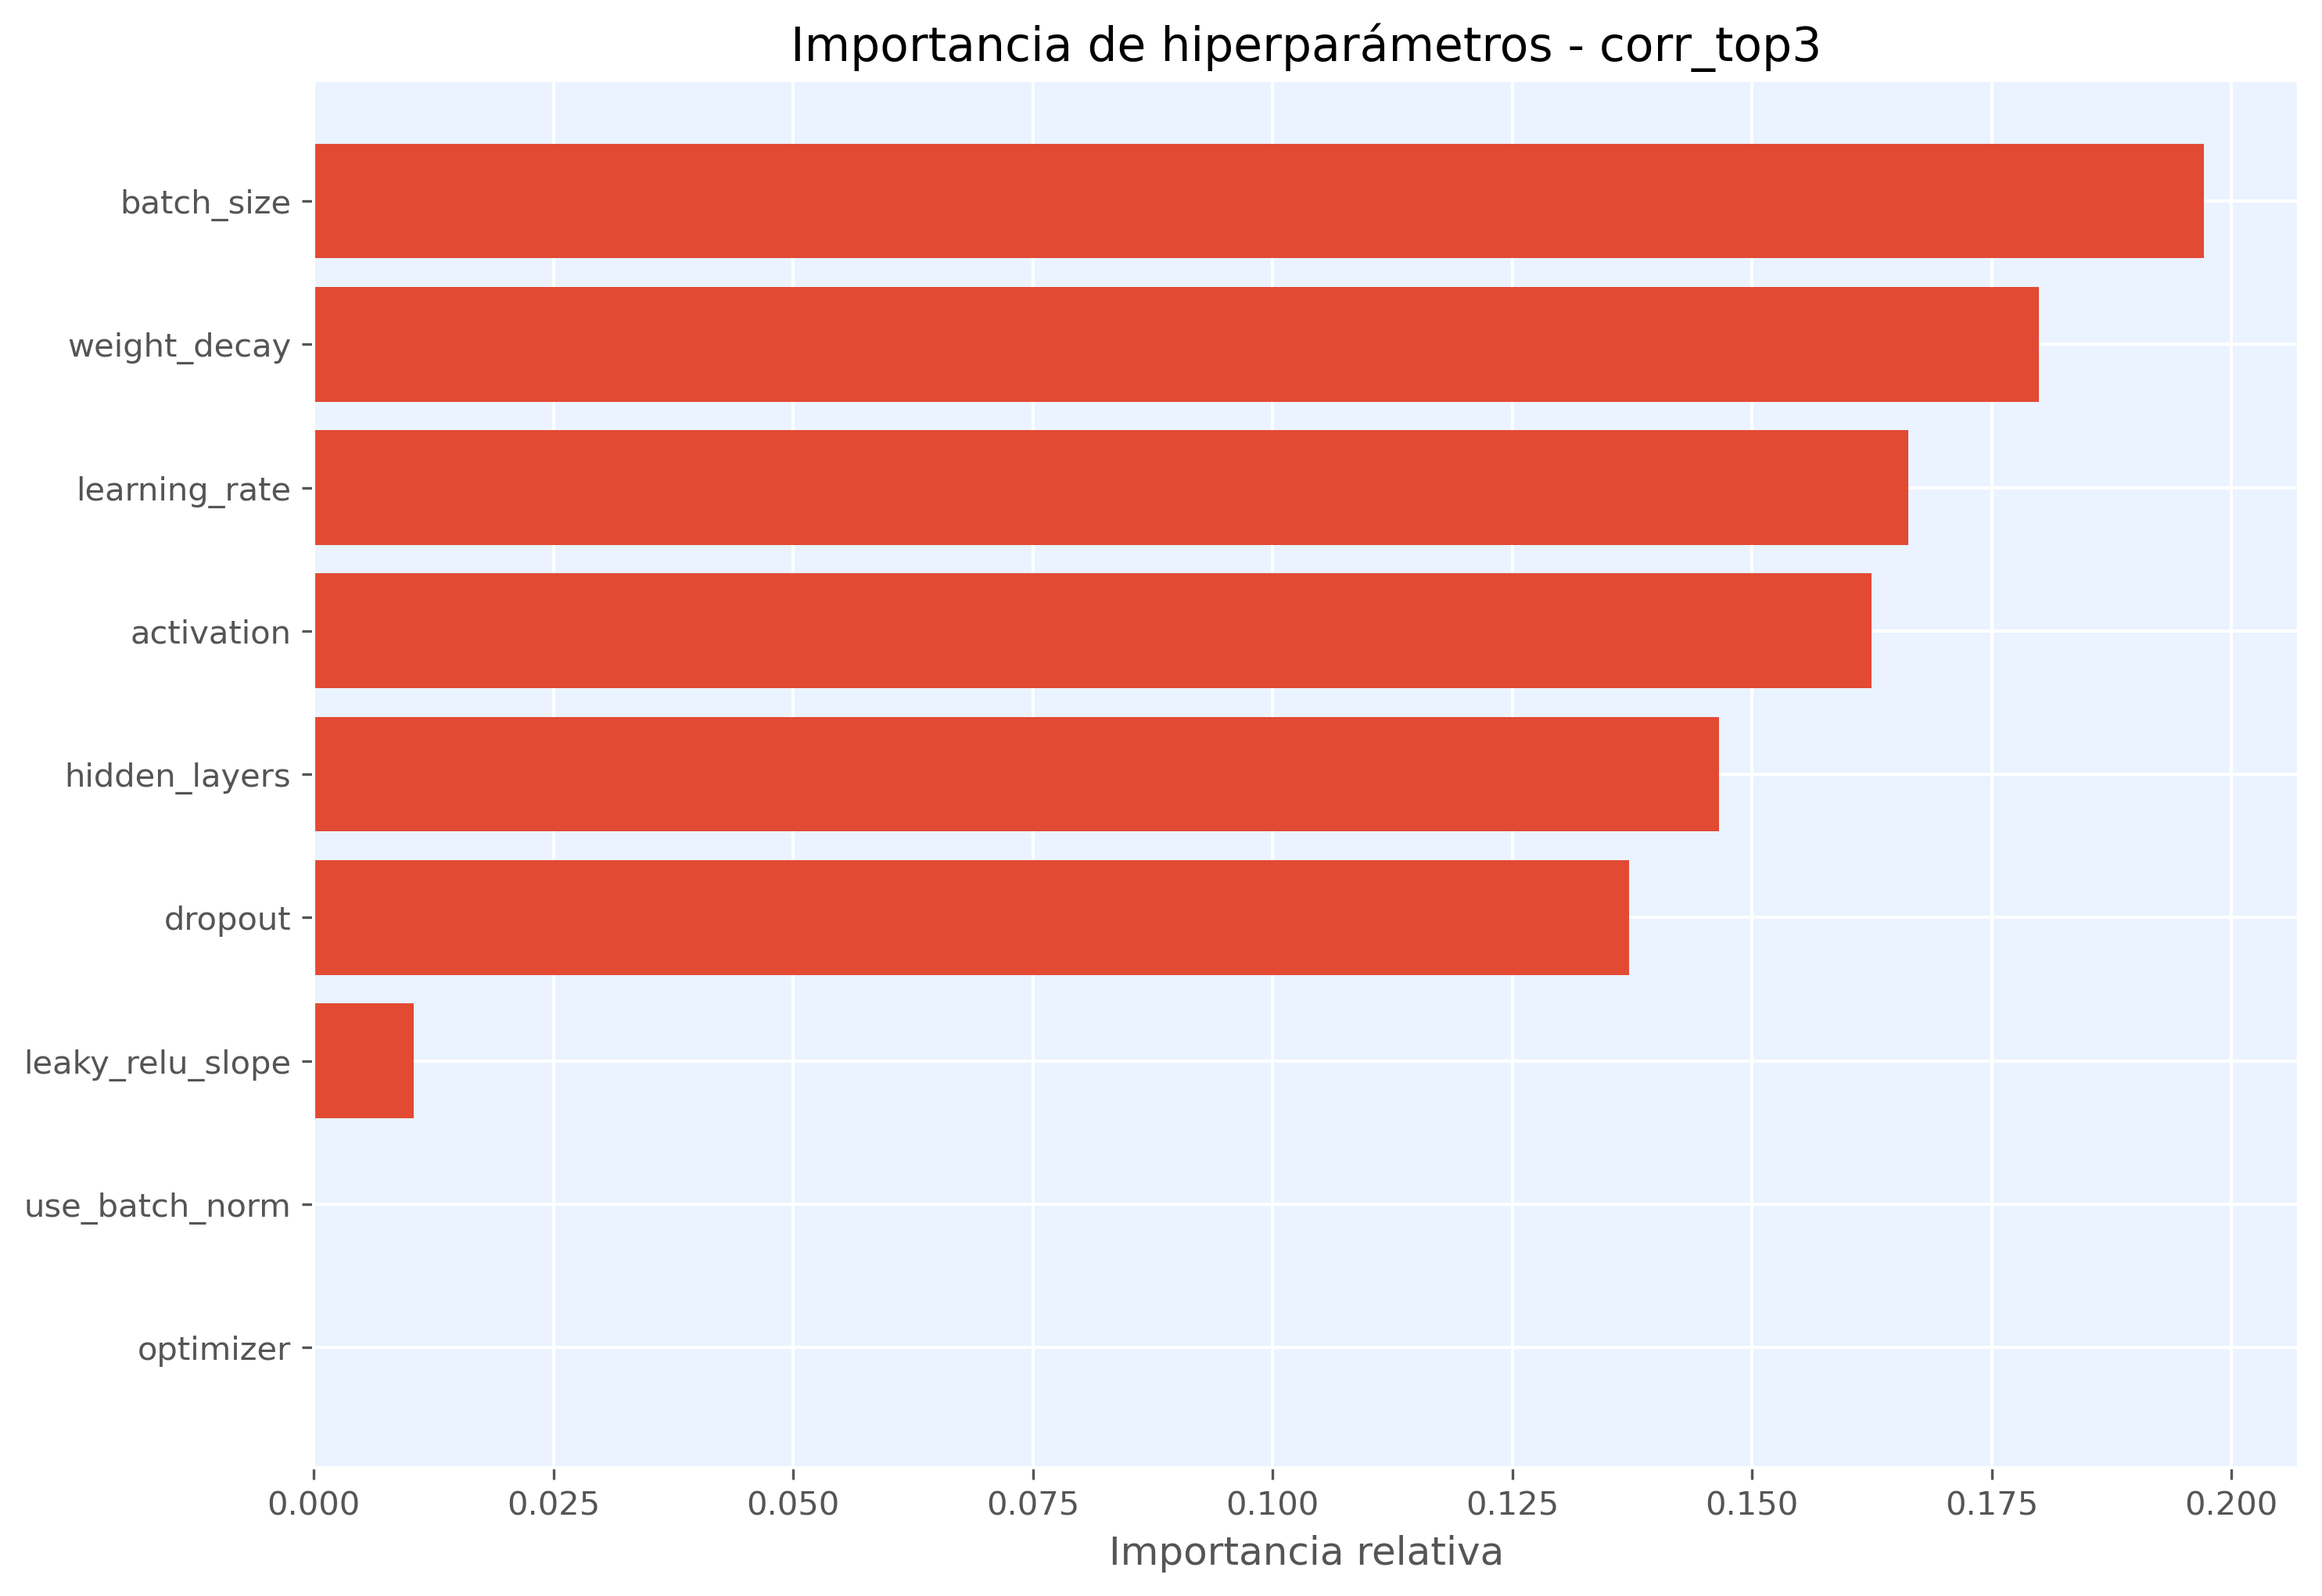

The table this chart was drawn from, first rows:
hiperparametro, importancia
batch_size, 0.1972
weight_decay, 0.1799
learning_rate, 0.1663
activation, 0.1624
hidden_layers, 0.1466
dropout, 0.1372
leaky_relu_slope, 0.01043
use_batch_norm, 0.0
optimizer, 0.0
